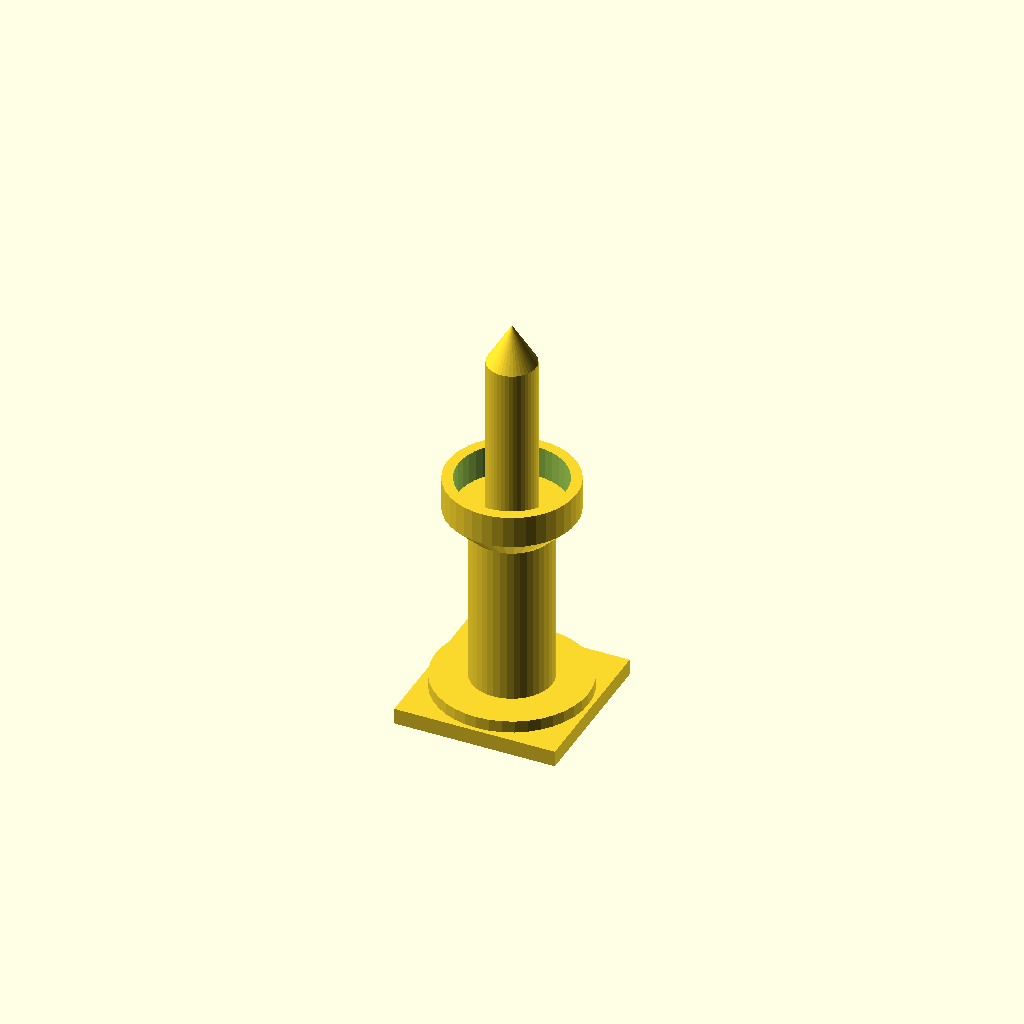
Cell 1: the model at its default parameters.
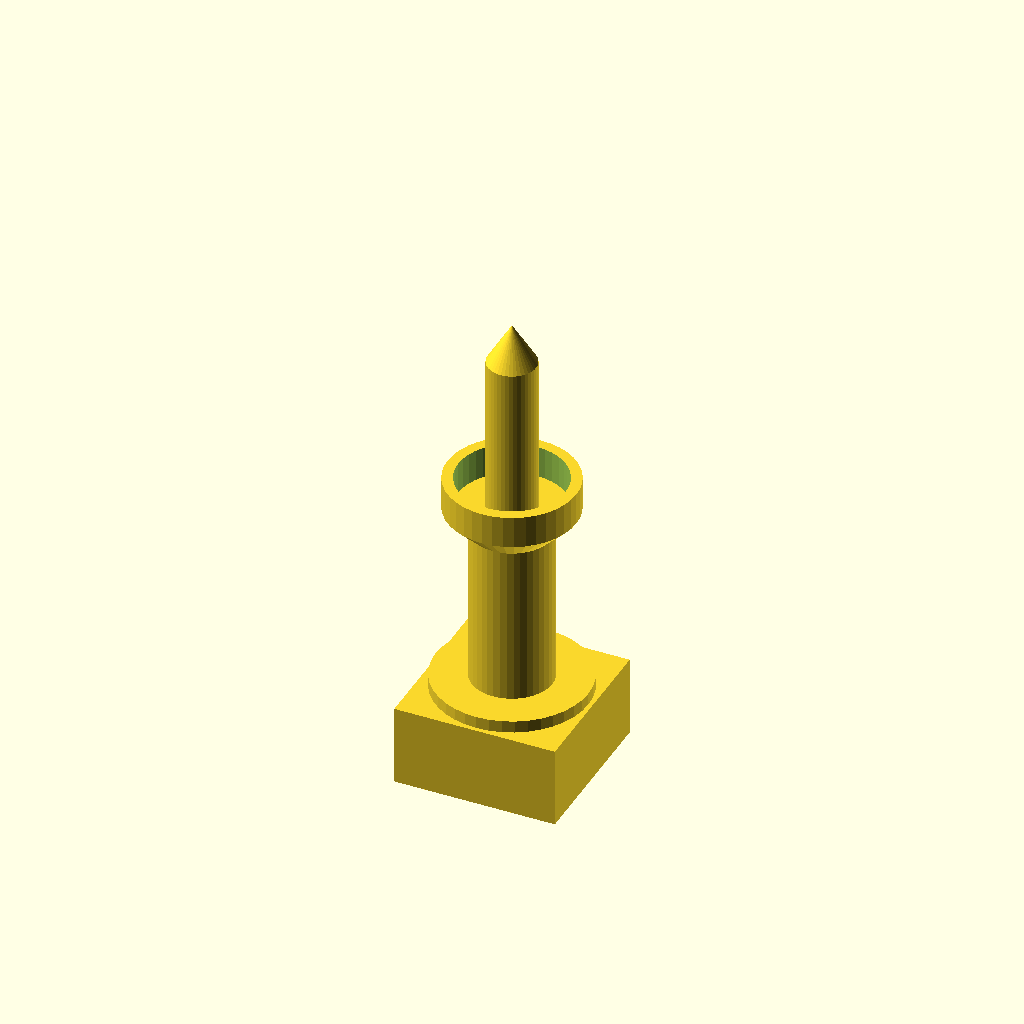
Cell 2 — bottomplate_thickness set to 10, the other parameters unchanged.
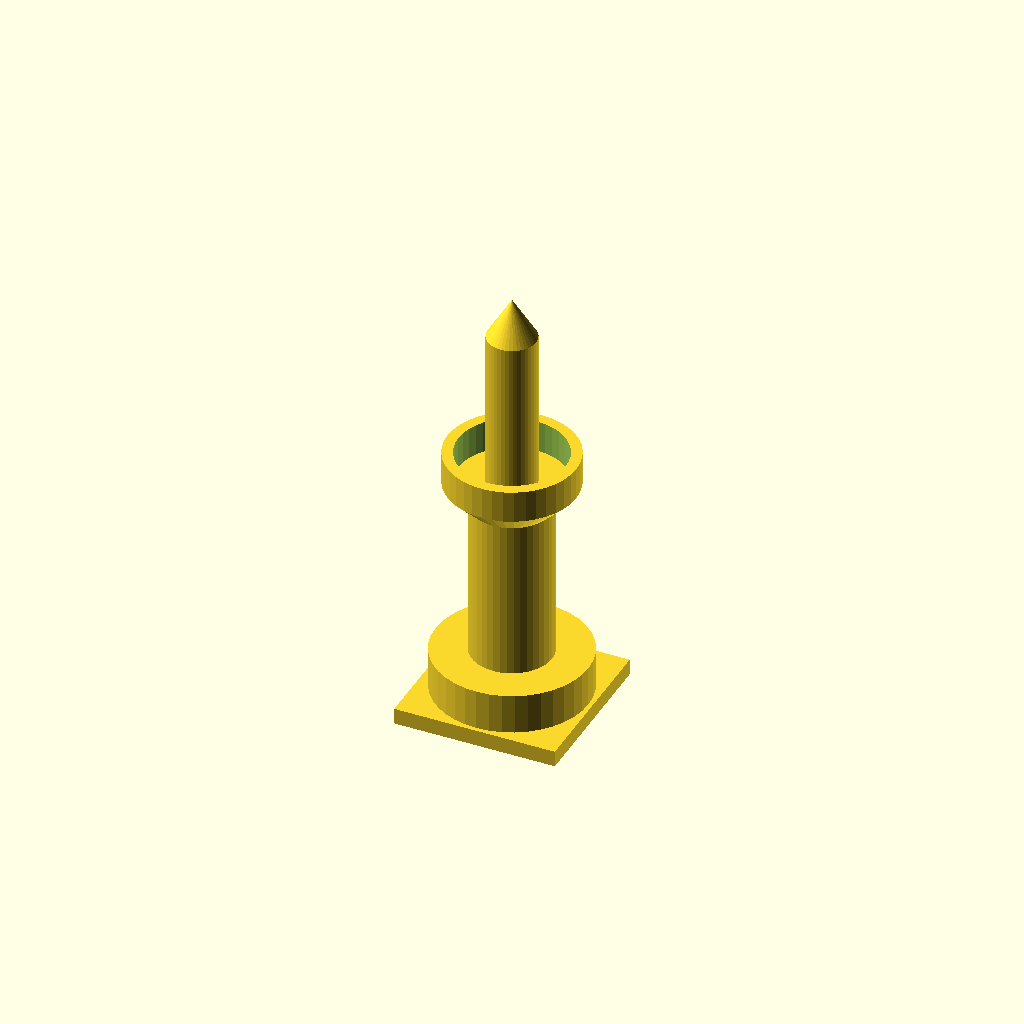
Cell 3: bottomcircle_thickness = 5 (everything else at default).
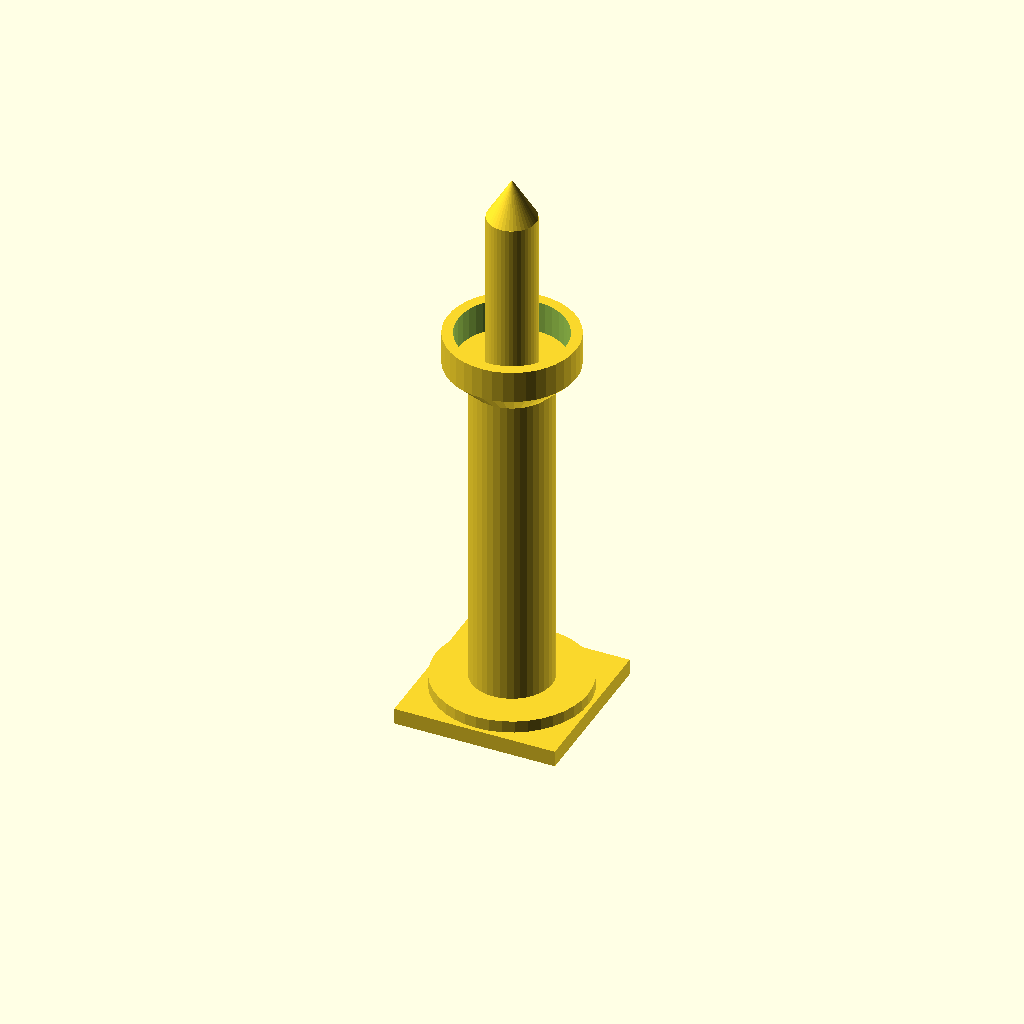
Cell 4: the same model with firstlevel_hight = 40.
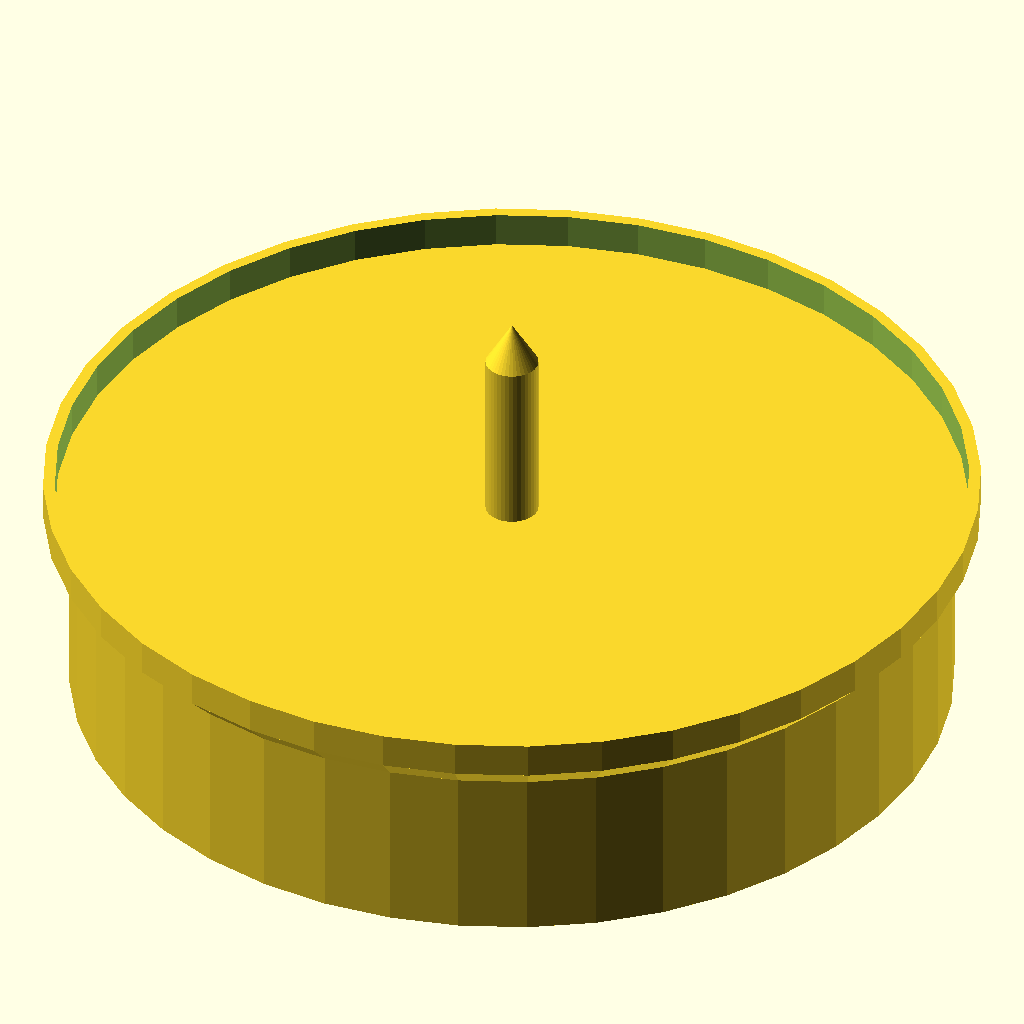
Cell 5: firstlevel_radius = 50 (everything else at default).
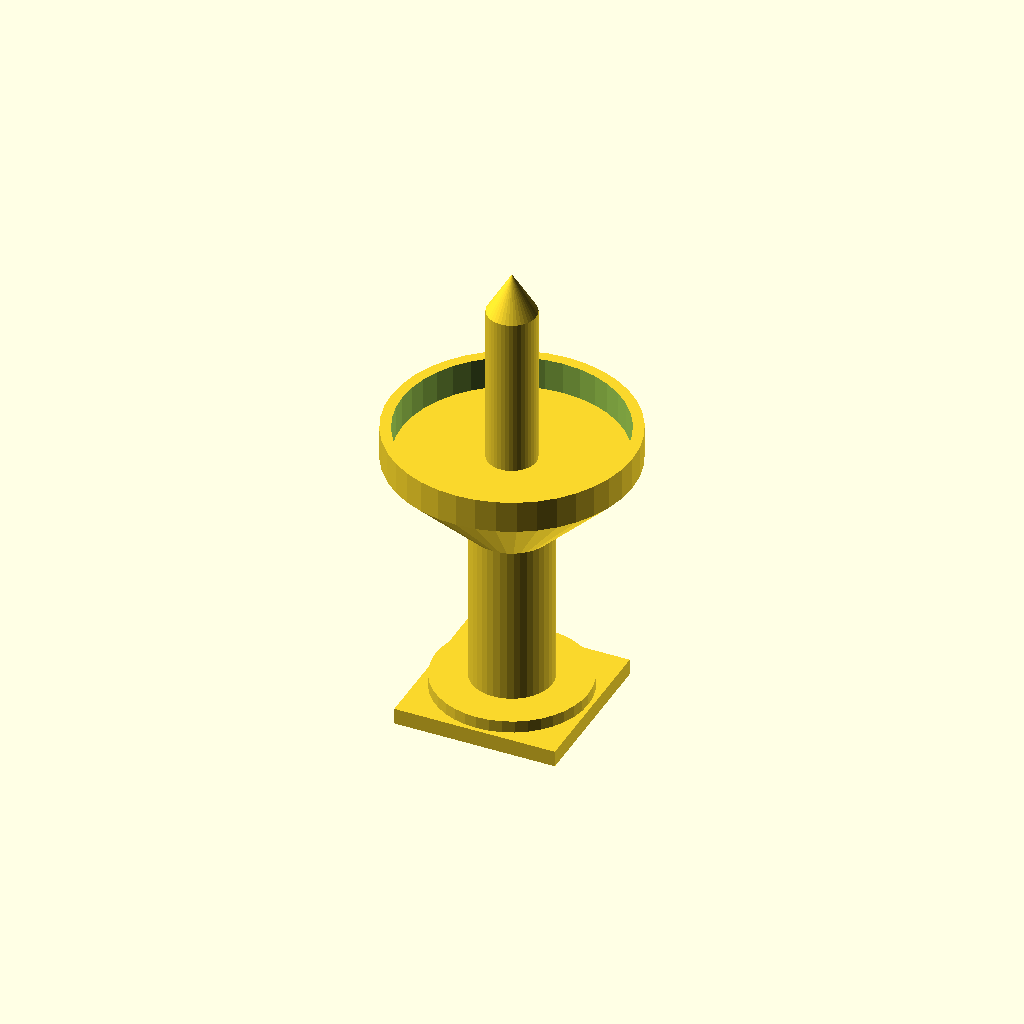
Cell 6 — secondlevel_hight set to 10, the other parameters unchanged.
One fixed orthographic camera (rotation 55°, 0°, 25°; colour scheme Cornfield) for every cell.
Source of the model, inputs/thingiverse/files/thing-641530/Princess-tower-custom.scad:
$fn=40; //[10,15,20,25,30,35,40,45,50]
bottomplate_thickness=2;	//[0:10]
bottomcircle_thickness=1.5; //[0.5:5]
firstlevel_hight=20;		//[5:40]
firstlevel_radius=5;		//[1:50]
secondlevel_hight=3;	//[0:10]
secondlevel_radius_top=firstlevel_radius+secondlevel_hight;
secondlevel_limit_hight=4;	//[0:10]
secondlevel_limit_thickness=secondlevel_limit_hight/3;
thirdlevel_hight=20;	//[0:50]
thirdlevel_radius=3;	//[0:50]
thirdlevel_top_hight=5;	//[0:50]

//bottom plate
translate(v=[0,0,-bottomplate_thickness/2])
	{
		cube(size=[20,20,bottomplate_thickness], center=true);
	}

//bottom circle plate
translate(v=[0,0,bottomcircle_thickness/2])
	{
		cylinder(h=bottomcircle_thickness, r=9.5, center=true);
	}

//first cylindrical level
translate(v=[0,0,firstlevel_hight/2+bottomcircle_thickness])
	{
		cylinder(h=firstlevel_hight, r=firstlevel_radius, center=true);
	}

//second level, angled cylinder
translate(v=[0,0,secondlevel_hight/2+firstlevel_hight+bottomcircle_thickness])
	{
		cylinder(h=secondlevel_hight, r1=firstlevel_radius, r2=secondlevel_radius_top, center=true);
	}

//second level limit
		translate(v=[0,0,secondlevel_limit_hight/2+secondlevel_hight+firstlevel_hight+bottomcircle_thickness])
	{	
		difference()
			{
				cylinder(h=secondlevel_limit_hight, r=secondlevel_radius_top, center=true);
		
				cylinder(h=secondlevel_limit_hight+0.1, r=secondlevel_radius_top-secondlevel_limit_thickness, center=true);
			}
	}
//third level
translate(v=[0,0,thirdlevel_hight/2+secondlevel_hight+firstlevel_hight+bottomcircle_thickness])
	{
		cylinder(h=thirdlevel_hight, r=thirdlevel_radius, center=true);
	}

//third level top
	translate(v=[0,0,thirdlevel_top_hight/2+thirdlevel_hight+secondlevel_hight+firstlevel_hight+bottomcircle_thickness])
	{
		cylinder(h=thirdlevel_top_hight, r1=thirdlevel_radius, r2=0, center=true);
	}





//union()
//{
//	translate(v=[0,0,-15])
		//{
			//cube(size = [15,15,30], center =true);
		//	cylinder(h=20, r=7.5);
	//	}	
//	sphere(r=7.5);
//}
Parameter table extracted from the source (name, type, default, range or options):
bottomplate_thickness: number, default 2, range 0 to 10
bottomcircle_thickness: number, default 1.5, range 0.5 to 5
firstlevel_hight: number, default 20, range 5 to 40
firstlevel_radius: number, default 5, range 1 to 50
secondlevel_hight: number, default 3, range 0 to 10
secondlevel_limit_hight: number, default 4, range 0 to 10
thirdlevel_hight: number, default 20, range 0 to 50
thirdlevel_radius: number, default 3, range 0 to 50
thirdlevel_top_hight: number, default 5, range 0 to 50
